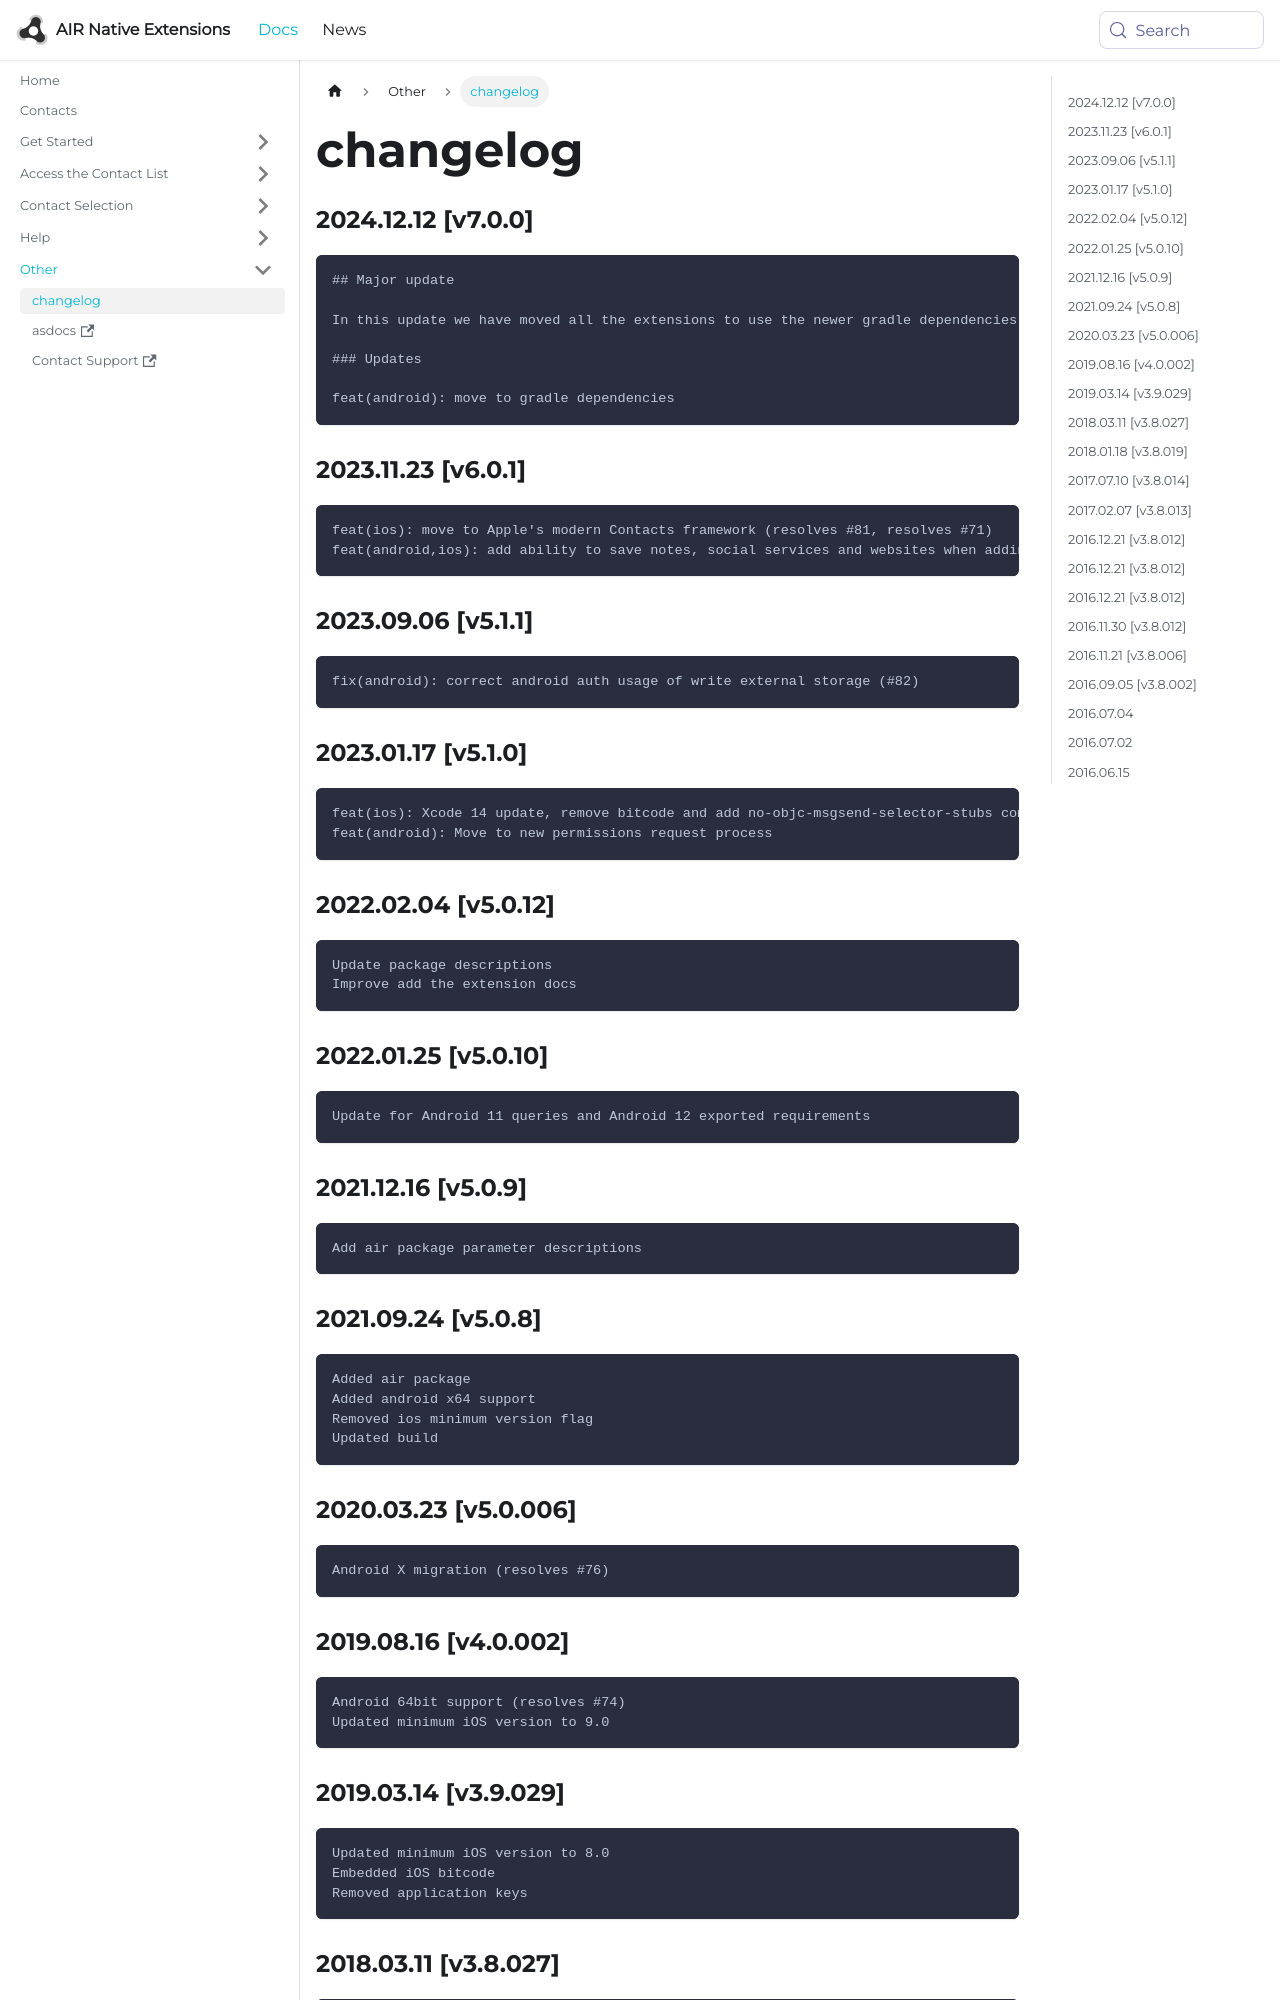

repository: airnativeextensions/nativeextensions-documentation · page: docs/contacts/changelog/index.html · generator: docusaurus

### 2024.12.12 [v7.0.0]

```
## Major update 

In this update we have moved all the extensions to use the newer gradle dependencies process. 

### Updates

feat(android): move to gradle dependencies
```

### 2023.11.23 [v6.0.1]

```
feat(ios): move to Apple's modern Contacts framework (resolves #81, resolves #71)
feat(android,ios): add ability to save notes, social services and websites when adding a contact (resolves #23)
```

### 2023.09.06 [v5.1.1]

```
fix(android): correct android auth usage of write external storage (#82)
```

### 2023.01.17 [v5.1.0]

```
feat(ios): Xcode 14 update, remove bitcode and add no-objc-msgsend-selector-stubs compiler flag 
feat(android): Move to new permissions request process
```

### 2022.02.04 [v5.0.12]

```
Update package descriptions 
Improve add the extension docs
```

### 2022.01.25 [v5.0.10]

```
Update for Android 11 queries and Android 12 exported requirements
```

### 2021.12.16 [v5.0.9]

```
Add air package parameter descriptions
```

### 2021.09.24 [v5.0.8]

```
Added air package
Added android x64 support
Removed ios minimum version flag
Updated build
```



### 2020.03.23 [v5.0.006]

```
Android X migration (resolves #76)
```


### 2019.08.16 [v4.0.002]

```
Android 64bit support (resolves #74)
Updated minimum iOS version to 9.0 
```


### 2019.03.14 [v3.9.029]

```
Updated minimum iOS version to 8.0
Embedded iOS bitcode
Removed application keys 
```


### 2018.03.11 [v3.8.027]

```
Corrected release build process (resolves #67)
```
